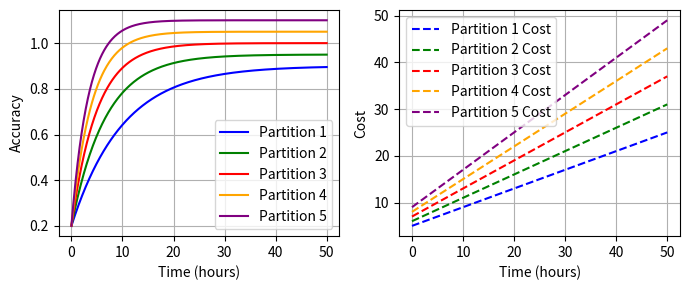

Reproduce this figure in Python.
import matplotlib.pyplot as plt
import numpy as np

# Define a function for generating convergence curves
def convergence_curve(x, scale=1.0, shift=0.0, rate=0.1):
    return scale * (1 - np.exp(-rate * x)) + shift

# Define a function for generating cost data
def cost_curve(x, base_cost=10, scale_cost=0.5):
    return base_cost + scale_cost * x

# Sample data
time_hours = np.linspace(0, 50, 500)  # Time from 0 to 50 hours, 500 points

# Generate convergence curves and cost data for different partitions
accuracy_partition1 = convergence_curve(time_hours, scale=0.7, shift=0.2, rate=0.1)
accuracy_partition2 = convergence_curve(time_hours, scale=0.75, shift=0.2, rate=0.15)
accuracy_partition3 = convergence_curve(time_hours, scale=0.8, shift=0.2, rate=0.2)
accuracy_partition4 = convergence_curve(time_hours, scale=0.85, shift=0.2, rate=0.25)
accuracy_partition5 = convergence_curve(time_hours, scale=0.9, shift=0.2, rate=0.3)

cost_partition1 = cost_curve(time_hours, base_cost=5, scale_cost=0.4)
cost_partition2 = cost_curve(time_hours, base_cost=6, scale_cost=0.5)
cost_partition3 = cost_curve(time_hours, base_cost=7, scale_cost=0.6)
cost_partition4 = cost_curve(time_hours, base_cost=8, scale_cost=0.7)
cost_partition5 = cost_curve(time_hours, base_cost=9, scale_cost=0.8)

# Create the subplots
fig, (ax1, ax2) = plt.subplots(1, 2, figsize=(7, 3), sharex=True)

# Plot accuracy curves on the first subplot
ax1.plot(time_hours, accuracy_partition1, label='Partition 1', color='blue')
ax1.plot(time_hours, accuracy_partition2, label='Partition 2', color='green')
ax1.plot(time_hours, accuracy_partition3, label='Partition 3', color='red')
ax1.plot(time_hours, accuracy_partition4, label='Partition 4', color='orange')
ax1.plot(time_hours, accuracy_partition5, label='Partition 5', color='purple')

# Set labels and title for the accuracy subplot
ax1.set_xlabel('Time (hours)')
ax1.set_ylabel('Accuracy')
ax1.legend()
ax1.grid(True)

# Plot cost curves on the second subplot
ax2.plot(time_hours, cost_partition1, '--', label='Partition 1 Cost', color='blue')
ax2.plot(time_hours, cost_partition2, '--', label='Partition 2 Cost', color='green')
ax2.plot(time_hours, cost_partition3, '--', label='Partition 3 Cost', color='red')
ax2.plot(time_hours, cost_partition4, '--', label='Partition 4 Cost', color='orange')
ax2.plot(time_hours, cost_partition5, '--', label='Partition 5 Cost', color='purple')

# Set labels and title for the cost subplot
ax2.set_xlabel('Time (hours)')
ax2.set_ylabel('Cost')
ax2.legend()
ax2.grid(True)

# Adjust layout
plt.tight_layout()

# Show the plot
plt.show()
